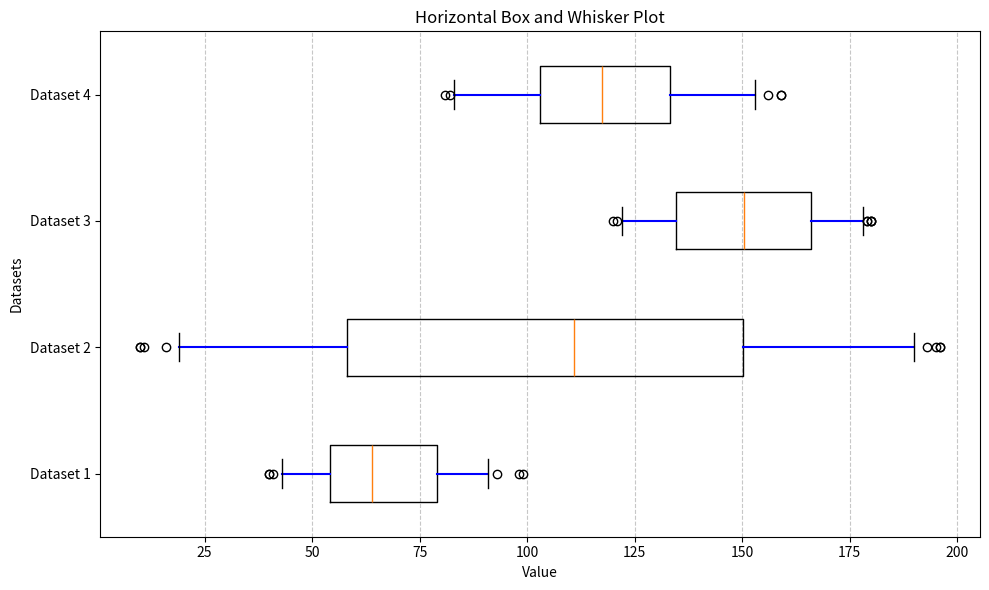

Recreate this plot in Python.
import matplotlib.pyplot as plt
import numpy as np

# Generating random data
np.random.seed(0)  # For reproducibility

data1 = np.random.randint(40, 101, 50)
data2 = np.random.randint(10, 201, 80)
data3 = np.random.randint(120, 181, 90)
data4 = np.random.randint(80, 161, 60)

# Customizing whisker props
whiskerprops = dict(color='blue', linestyle='-', linewidth=1.5)

# Creating box and whisker plot
plt.figure(figsize=(10, 6))
plt.boxplot([data1, data2, data3, data4], vert=False, whis=[5, 95], whiskerprops=whiskerprops)

# Customizing labels
plt.yticks([1, 2, 3, 4], ['Dataset 1', 'Dataset 2', 'Dataset 3', 'Dataset 4'])
plt.xticks(np.arange(25, 201, 25))

# Adding grid
plt.grid(True, axis='x', linestyle='--', alpha=0.7)

# Adding title and labels
plt.title('Horizontal Box and Whisker Plot')
plt.xlabel('Value')
plt.ylabel('Datasets')

# Showing the plot
plt.tight_layout()
plt.savefig('boxplot.jpg')  # Saving the plot as an image
plt.show()
